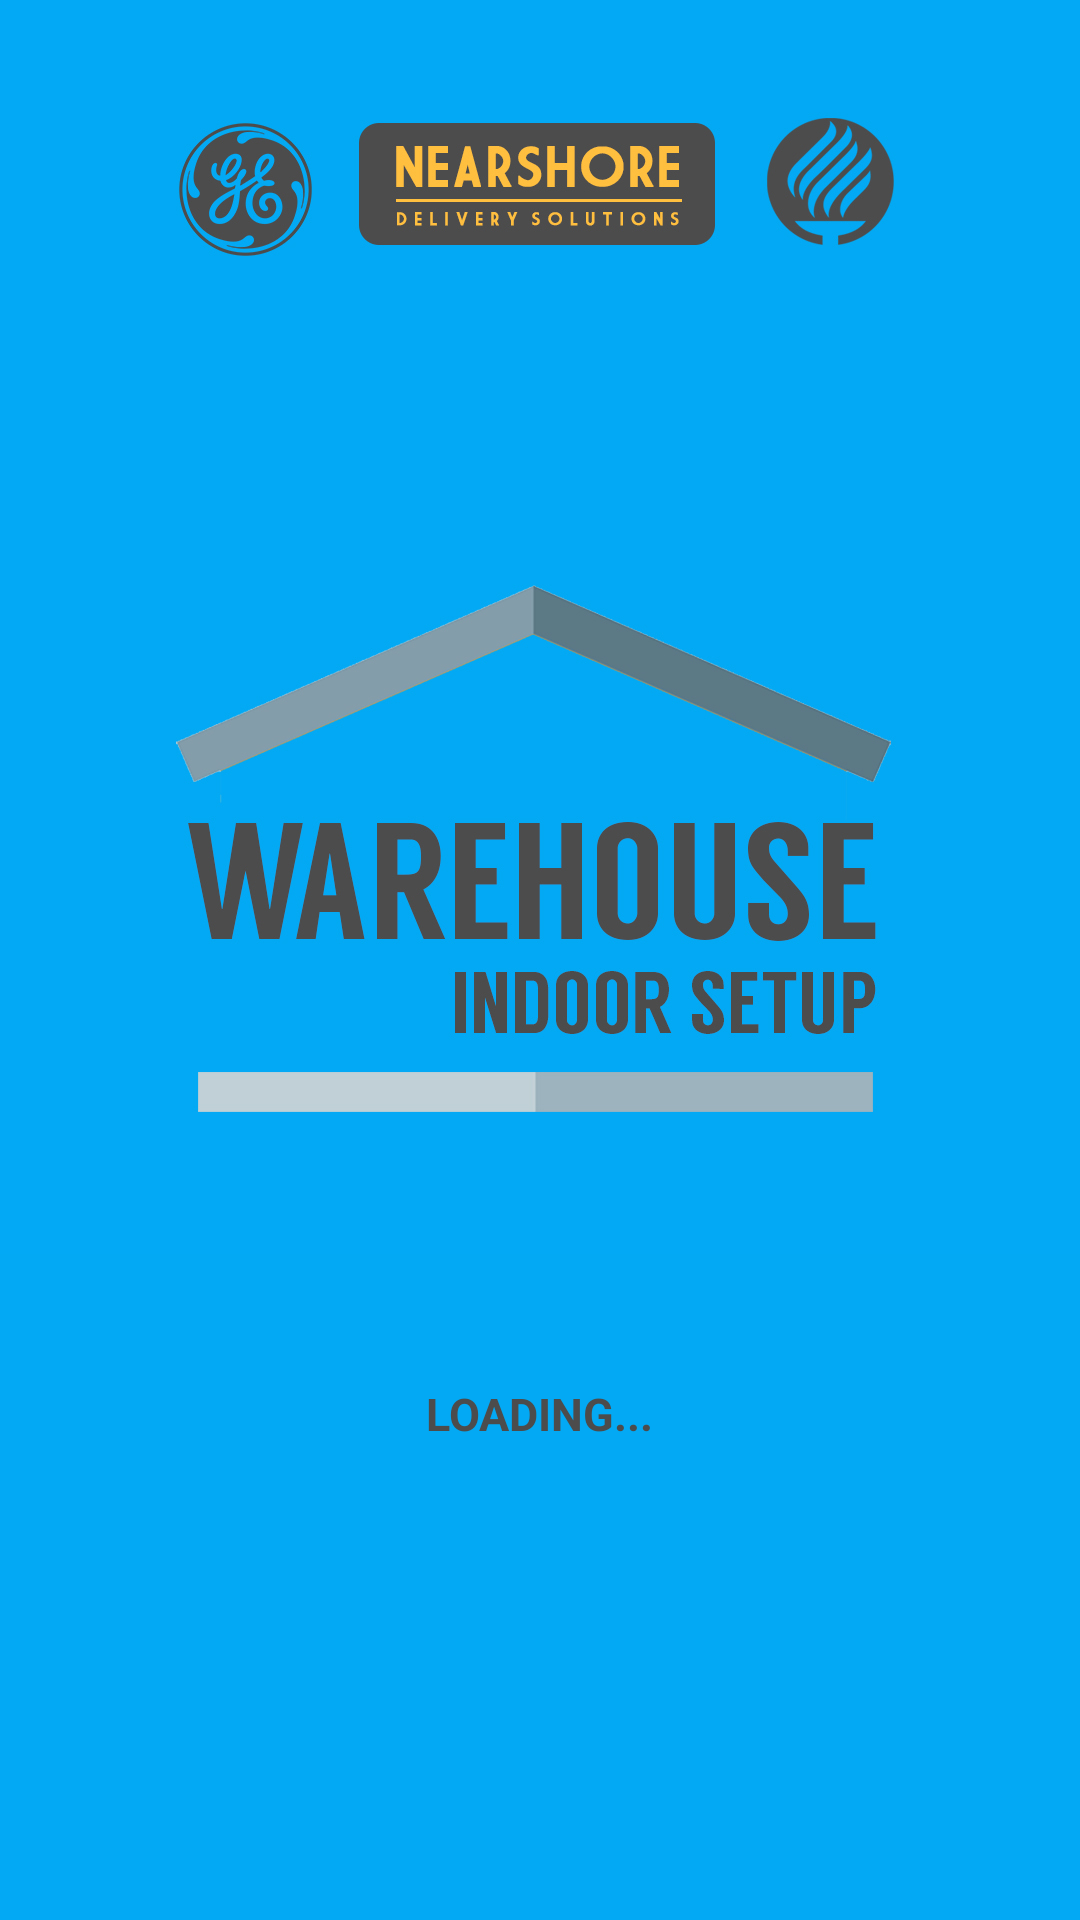

The Android layout XML behind this screen, and the referenced resources:
<!-- AndroidManifest.xml: application theme AppTheme -->
<!-- res/layout/splash.xml -->
<?xml version="1.0" encoding="utf-8"?>
<RelativeLayout xmlns:android="http://schemas.android.com/apk/res/android"
    xmlns:app="http://schemas.android.com/apk/res-auto"
    xmlns:tools="http://schemas.android.com/tools"
    android:layout_width="wrap_content"
    android:layout_height="fill_parent"
    android:background="#03A9F4"
    tools:context="mx.itesm.csf.indoorapp.Splash">

    <ImageView
        android:id="@+id/imageView"
        android:layout_width="fill_parent"
        android:layout_height="wrap_content"
        android:adjustViewBounds="true"
        android:contentDescription="SplashScreen"
        android:cropToPadding="true"
        app:srcCompat="@drawable/indoor_ge_re" />

    <ProgressBar
        android:id="@+id/progressbar"
        style="@style/Widget.AppCompat.ProgressBar.Horizontal"
        android:layout_width="250dp"
        android:layout_height="wrap_content"
        android:visibility="visible"
        android:progressDrawable="@drawable/custom_progress"
        android:layout_below="@+id/imageView"
        android:layout_centerHorizontal="true"
        android:layout_marginTop="30dp" />

    <TextView
        android:id="@+id/textView"
        android:layout_width="wrap_content"
        android:layout_height="wrap_content"
        android:text="LOADING..."
        android:textColor="#4C4C4C"
        android:textStyle="bold"
        android:textSize="15sp"
        android:layout_marginTop="13dp"
        android:layout_below="@+id/progressbar"
        android:layout_centerHorizontal="true" />

</RelativeLayout>
<!-- resources referenced by this layout -->
<resources>
  <!-- drawable indoor_ge_re: jpg bitmap (drawable-v24, 259942 bytes) -->
  <style name="AppTheme" parent="Theme.AppCompat.Light.DarkActionBar">
          
          <item name="colorPrimary">@color/primary</item>
          <item name="colorPrimaryDark">@color/primaryDark</item>
          <item name="colorAccent">@color/accent</item>
      </style>
  <color name="primary">#03A9F4</color>
  <color name="primaryDark">#0288D1</color>
  <color name="accent">#FF4081</color>
</resources>
